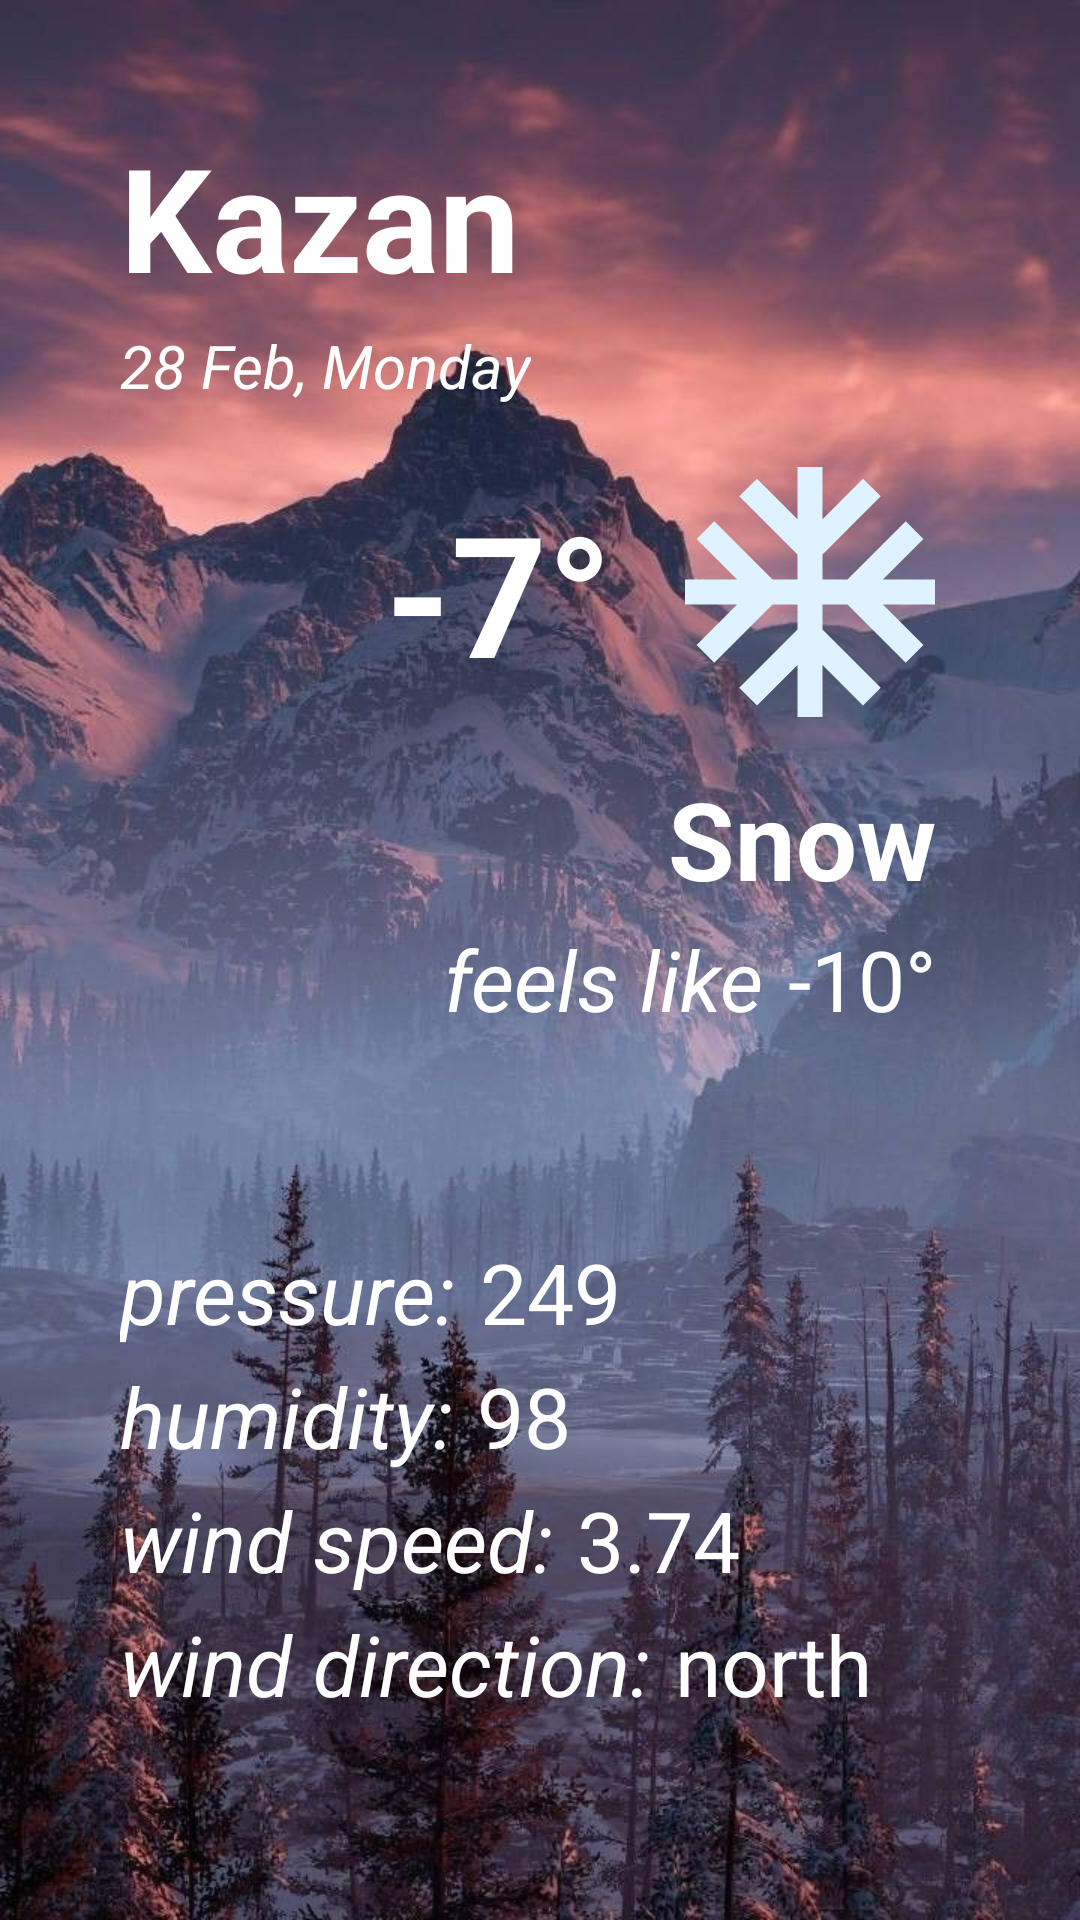

The Android layout XML behind this screen, and the referenced resources:
<!-- AndroidManifest.xml: application theme Theme.NewApp -->
<!-- res/layout/fragment_weather_details.xml -->
<?xml version="1.0" encoding="utf-8"?>
<androidx.constraintlayout.widget.ConstraintLayout xmlns:android="http://schemas.android.com/apk/res/android"
    xmlns:app="http://schemas.android.com/apk/res-auto"
    android:layout_width="match_parent"
    android:layout_height="match_parent"
    android:background="@drawable/back_light2">

    <TextView
        android:id="@+id/tv_city"
        android:layout_width="wrap_content"
        android:layout_height="wrap_content"
        android:layout_marginTop="40dp"
        android:layout_marginStart="40dp"
        android:text="@string/test_city_title"
        android:textColor="@color/white"
        android:textSize="48sp"
        android:textStyle="bold"
        app:layout_constraintStart_toStartOf="parent"
        app:layout_constraintTop_toTopOf="parent" />

    <TextView
        android:id="@+id/tv_date"
        android:layout_width="wrap_content"
        android:layout_height="wrap_content"
        android:text="@string/test_date"
        android:textColor="@color/white"
        android:textSize="20sp"
        android:textStyle="italic"
        app:layout_constraintTop_toBottomOf="@id/tv_city"
        app:layout_constraintStart_toStartOf="@id/tv_city"
        android:layout_marginTop="4dp"/>

    <com.google.android.material.imageview.ShapeableImageView
        android:id="@+id/iv_weather_icon"
        android:layout_width="100dp"
        android:layout_height="100dp"
        android:layout_marginTop="12dp"
        app:layout_constraintEnd_toEndOf="parent"
        android:layout_marginEnd="40dp"
        app:layout_constraintTop_toBottomOf="@id/tv_date"
        app:srcCompat="@drawable/kinda_snowflake_light" />

    <TextView
        android:id="@+id/tv_temperature"
        android:layout_width="wrap_content"
        android:layout_height="wrap_content"
        android:text="@string/test_temperature_value"
        android:textColor="@color/white"
        android:textSize="56sp"
        android:textStyle="bold"
        app:layout_constraintTop_toTopOf="@id/iv_weather_icon"
        app:layout_constraintEnd_toStartOf="@id/iv_weather_icon"
        app:layout_constraintBottom_toBottomOf="@id/iv_weather_icon"
        android:layout_marginEnd="16dp" />

    <TextView
        android:id="@+id/tv_weather_state"
        android:layout_width="wrap_content"
        android:layout_height="wrap_content"
        android:text="@string/test_weather_state"
        android:textColor="@color/white"
        android:textSize="36sp"
        android:textStyle="bold"
        app:layout_constraintEnd_toEndOf="@id/iv_weather_icon"
        android:layout_marginEnd="8dp"
        app:layout_constraintTop_toBottomOf="@id/iv_weather_icon"
        android:layout_marginTop="8dp"/>

    <TextView
        android:id="@+id/tv_feels_like_title"
        android:layout_width="wrap_content"
        android:layout_height="wrap_content"
        android:text="@string/feels_like"
        android:textColor="@color/white"
        android:textSize="28sp"
        android:textStyle="italic"
        app:layout_constraintTop_toTopOf="@id/tv_feels_like"
        app:layout_constraintEnd_toStartOf="@id/tv_feels_like"
        android:layout_marginEnd="8dp"/>

    <TextView
        android:id="@+id/tv_feels_like"
        android:layout_width="wrap_content"
        android:layout_height="wrap_content"
        android:text="@string/test_feels_like_temp"
        android:textColor="@color/white"
        android:textSize="28sp"
        app:layout_constraintEnd_toEndOf="@id/tv_weather_state"
        app:layout_constraintTop_toBottomOf="@id/tv_weather_state"
        android:layout_marginTop="4dp"/>


    <TextView
        android:id="@+id/tv_pressure_title"
        android:layout_width="wrap_content"
        android:layout_height="wrap_content"
        android:text="@string/pressure"
        android:textColor="@color/white"
        android:textSize="28sp"
        android:textStyle="italic"
        app:layout_constraintTop_toBottomOf="@id/tv_feels_like_title"
        app:layout_constraintBottom_toTopOf="@id/tv_humidity_title"
        app:layout_constraintStart_toStartOf="@id/tv_wind_direction_title"
        app:layout_constraintVertical_chainStyle="packed"
        android:layout_marginBottom="4dp"
        />

    <TextView
        android:id="@+id/tv_pressure"
        android:layout_width="wrap_content"
        android:layout_height="wrap_content"
        android:text="@string/test_pressure_value"
        android:textColor="@color/white"
        android:textSize="28sp"
        app:layout_constraintStart_toEndOf="@id/tv_pressure_title"
        android:layout_marginStart="8dp"
        app:layout_constraintBaseline_toBaselineOf="@id/tv_pressure_title"/>

    <TextView
        android:id="@+id/tv_humidity_title"
        android:layout_width="wrap_content"
        android:layout_height="wrap_content"
        android:text="@string/humidity"
        android:textColor="@color/white"
        android:textSize="28sp"
        android:textStyle="italic"
        app:layout_constraintTop_toBottomOf="@id/tv_pressure_title"
        app:layout_constraintStart_toStartOf="@id/tv_wind_direction_title"
        app:layout_constraintBottom_toTopOf="@id/tv_wind_speed_title"
        android:layout_marginBottom="4dp"/>

    <TextView
        android:id="@+id/tv_humidity"
        android:layout_width="wrap_content"
        android:layout_height="wrap_content"
        android:text="@string/test_humidity_value"
        android:textColor="@color/white"
        android:textSize="28sp"
        app:layout_constraintStart_toEndOf="@id/tv_humidity_title"
        android:layout_marginStart="8dp"
        app:layout_constraintBaseline_toBaselineOf="@id/tv_humidity_title"/>

    <TextView
        android:id="@+id/tv_wind_speed_title"
        android:layout_width="wrap_content"
        android:layout_height="wrap_content"
        android:text="@string/wind_speed"
        android:textColor="@color/white"
        android:textSize="28sp"
        android:textStyle="italic"
        app:layout_constraintTop_toBottomOf="@id/tv_humidity_title"
        app:layout_constraintStart_toStartOf="@id/tv_wind_direction_title"
        app:layout_constraintBottom_toTopOf="@id/tv_wind_direction_title"
        android:layout_marginBottom="4dp"/>

    <TextView
        android:id="@+id/tv_wind_speed"
        android:layout_width="wrap_content"
        android:layout_height="wrap_content"
        android:text="@string/test_wind_speed"
        android:textColor="@color/white"
        android:textSize="28sp"
        app:layout_constraintStart_toEndOf="@id/tv_wind_speed_title"
        android:layout_marginStart="8dp"
        app:layout_constraintBaseline_toBaselineOf="@id/tv_wind_speed_title"/>

    <TextView
        android:id="@+id/tv_wind_direction_title"
        android:layout_width="wrap_content"
        android:layout_height="wrap_content"
        android:text="@string/wind_direction"
        android:textColor="@color/white"
        android:textSize="28sp"
        android:textStyle="italic"
        app:layout_constraintBottom_toBottomOf="parent"
        app:layout_constraintStart_toStartOf="parent"
        app:layout_constraintTop_toBottomOf="@id/tv_wind_speed_title"
        android:layout_marginStart="40dp"/>

    <TextView
        android:id="@+id/tv_wind_direction"
        android:layout_width="wrap_content"
        android:layout_height="wrap_content"
        android:text="@string/test_wind_direction"
        android:textColor="@color/white"
        android:textSize="28sp"
        app:layout_constraintStart_toEndOf="@id/tv_wind_direction_title"
        android:layout_marginStart="8dp"
        app:layout_constraintBaseline_toBaselineOf="@id/tv_wind_direction_title" />

</androidx.constraintlayout.widget.ConstraintLayout>
<!-- resources referenced by this layout -->
<resources>
  <color name="white">#FFFFFFFF</color>
  <!-- drawable back_light2: jpg bitmap (drawable-v24, 142431 bytes) -->
  <!-- drawable kinda_snowflake_light (drawable) -->
  <vector android:autoMirrored="true" android:height="24dp"
      android:tint="#DEF3FF" android:viewportHeight="24"
      android:viewportWidth="24" android:width="24dp" xmlns:android="http://schemas.android.com/apk/res/android">
      <path android:fillColor="@android:color/white" android:pathData="M22,11h-4.17l3.24,-3.24 -1.41,-1.42L15,11h-2V9l4.66,-4.66 -1.42,-1.41L13,6.17V2h-2v4.17L7.76,2.93 6.34,4.34 11,9v2H9L4.34,6.34 2.93,7.76 6.17,11H2v2h4.17l-3.24,3.24 1.41,1.42L9,13h2v2l-4.66,4.66 1.42,1.41L11,17.83V22h2v-4.17l3.24,3.24 1.42,-1.41L13,15v-2h2l4.66,4.66 1.41,-1.42L17.83,13H22z"/>
  </vector>
  <string name="feels_like">feels like</string>
  <string name="humidity">humidity:</string>
  <string name="pressure">pressure:</string>
  <string name="test_city_title">Kazan</string>
  <string name="test_date">28 Feb, Monday</string>
  <string name="test_feels_like_temp">-10°</string>
  <string name="test_humidity_value">98</string>
  <string name="test_pressure_value">249</string>
  <string name="test_temperature_value">-7°</string>
  <string name="test_weather_state">Snow</string>
  <string name="test_wind_direction">north</string>
  <string name="test_wind_speed">3.74</string>
  <string name="wind_direction">wind direction:</string>
  <string name="wind_speed">wind speed:</string>
  <style name="Theme.NewApp" parent="Theme.MaterialComponents.DayNight.DarkActionBar">
          
          <item name="colorPrimary">@color/purple_500</item>
          <item name="colorPrimaryVariant">@color/purple_700</item>
          <item name="colorOnPrimary">@color/white</item>
          
          <item name="colorSecondary">@color/teal_200</item>
          <item name="colorSecondaryVariant">@color/teal_700</item>
          <item name="colorOnSecondary">@color/black</item>
          
          <item name="android:statusBarColor" tools:targetApi="l">?attr/colorPrimaryVariant</item>
          
      </style>
  <color name="purple_500">#FF6200EE</color>
  <color name="purple_700">#FF3700B3</color>
  <color name="teal_200">#FF03DAC5</color>
  <color name="teal_700">#FF018786</color>
  <color name="black">#FF000000</color>
</resources>
